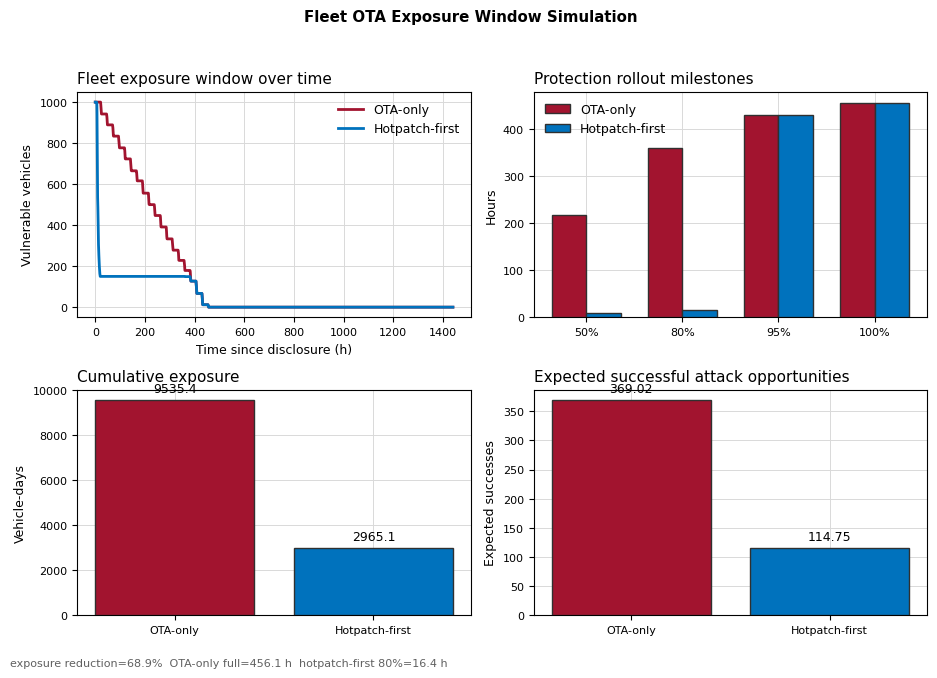

The script that saved this image:
#!/usr/bin/env python3
"""Simulate fleet-level OTA exposure windows for UDS hotpatch motivation."""

from __future__ import annotations

import argparse
import csv
import math
import os
import random
from dataclasses import dataclass
from datetime import datetime
from pathlib import Path


STRATEGY_OTA_ONLY = "ota_only"
STRATEGY_HOTPATCH_FIRST = "hotpatch_first"
DEFAULT_ATTACK_SUMMARY = "software level/charts/hardware_uds_2e_fuzz_observer_20260620_uds2e_1000_observer_summary.csv"


@dataclass(frozen=True)
class Window:
    start_min: int
    end_min: int

    def can_fit(self, start_min: int, duration_min: int) -> bool:
        return self.start_min <= start_min and start_min + duration_min <= self.end_min


@dataclass(frozen=True)
class Vehicle:
    vehicle_id: str
    windows: tuple[Window, ...]
    hotpatch_capable: bool
    priority: int


@dataclass(frozen=True)
class Action:
    strategy: str
    vehicle_id: str
    action_kind: str
    start_min: int
    end_min: int
    slot_index: int

    @property
    def duration_min(self) -> int:
        return self.end_min - self.start_min


@dataclass(frozen=True)
class StrategyResult:
    strategy: str
    actions: tuple[Action, ...]
    protected_at: dict[str, int]
    ota_finished_at: dict[str, int]


def minutes_to_hours(value: float) -> float:
    return value / 60.0


def minutes_to_days(value: float) -> float:
    return value / (60.0 * 24.0)


def fmt_hours(value_min: int | float) -> str:
    return f"{minutes_to_hours(float(value_min)):.2f}"


def read_attack_success_probability(path: Path, fallback: float) -> float:
    if not path.exists():
        return fallback
    with path.open(newline="", encoding="utf-8") as handle:
        rows = {row["metric"]: row["value"] for row in csv.DictReader(handle)}
    try:
        return float(rows["attack_pass_rate"])
    except (KeyError, ValueError):
        return fallback


def build_synthetic_fleet(
    *,
    fleet_size: int,
    horizon_min: int,
    seed: int,
    hotpatch_capable_ratio: float,
    min_short_windows_per_day: int,
    max_short_windows_per_day: int,
    short_window_min: int,
    short_window_max: int,
    overnight_window_min: int,
    overnight_window_max: int,
) -> tuple[Vehicle, ...]:
    rng = random.Random(seed)
    vehicles: list[Vehicle] = []
    horizon_days = math.ceil(horizon_min / 1440)
    hotpatch_capable_count = round(fleet_size * hotpatch_capable_ratio)

    for index in range(fleet_size):
        windows: list[Window] = []
        vehicle_jitter = rng.randint(0, 90)
        for day in range(horizon_days):
            day_base = day * 1440
            short_count = rng.randint(min_short_windows_per_day, max_short_windows_per_day)
            for _ in range(short_count):
                center = rng.choice([8 * 60, 12 * 60, 16 * 60, 19 * 60]) + rng.randint(-90, 90)
                start = day_base + max(0, center + vehicle_jitter - rng.randint(0, 60))
                length = rng.randint(short_window_min, short_window_max)
                if start < horizon_min:
                    windows.append(Window(start, min(start + length, horizon_min)))

            overnight_start = day_base + 21 * 60 + rng.randint(0, 150)
            overnight_len = rng.randint(overnight_window_min, overnight_window_max)
            if overnight_start < horizon_min:
                windows.append(Window(overnight_start, min(overnight_start + overnight_len, horizon_min)))

        windows.sort(key=lambda window: (window.start_min, window.end_min))
        vehicles.append(
            Vehicle(
                vehicle_id=f"vehicle-{index:04d}",
                windows=tuple(windows),
                hotpatch_capable=index < hotpatch_capable_count,
                priority=0 if index < hotpatch_capable_count else 1,
            )
        )
    return tuple(vehicles)


def schedule_action(
    *,
    strategy: str,
    vehicle: Vehicle,
    action_kind: str,
    duration_min: int,
    ready_min: int,
    slot_available: list[int],
) -> Action:
    best: Action | None = None
    for slot_index, slot_free in enumerate(slot_available):
        for window in vehicle.windows:
            candidate_start = max(ready_min, slot_free, window.start_min)
            if not window.can_fit(candidate_start, duration_min):
                continue
            candidate = Action(
                strategy=strategy,
                vehicle_id=vehicle.vehicle_id,
                action_kind=action_kind,
                start_min=candidate_start,
                end_min=candidate_start + duration_min,
                slot_index=slot_index,
            )
            if best is None or candidate.end_min < best.end_min:
                best = candidate
            break
    if best is None:
        raise RuntimeError(f"cannot schedule {action_kind} for {vehicle.vehicle_id}; increase horizon or windows")
    return best


def schedule_many(
    *,
    strategy: str,
    vehicles: tuple[Vehicle, ...],
    action_kind: str,
    duration_min: int,
    slot_count: int,
    ready_by_vehicle: dict[str, int],
) -> tuple[tuple[Action, ...], dict[str, int]]:
    slot_available = [0 for _ in range(slot_count)]
    actions: list[Action] = []
    finished_at: dict[str, int] = {}
    for vehicle in sorted(vehicles, key=lambda item: (item.priority, item.vehicle_id)):
        action = schedule_action(
            strategy=strategy,
            vehicle=vehicle,
            action_kind=action_kind,
            duration_min=duration_min,
            ready_min=ready_by_vehicle[vehicle.vehicle_id],
            slot_available=slot_available,
        )
        actions.append(action)
        finished_at[vehicle.vehicle_id] = action.end_min
        slot_available[action.slot_index] = action.end_min
    return tuple(actions), finished_at


def simulate_ota_only(
    vehicles: tuple[Vehicle, ...],
    *,
    ota_slots: int,
    ota_duration_min: int,
) -> StrategyResult:
    ready = {vehicle.vehicle_id: 0 for vehicle in vehicles}
    actions, ota_finished = schedule_many(
        strategy=STRATEGY_OTA_ONLY,
        vehicles=vehicles,
        action_kind="ota",
        duration_min=ota_duration_min,
        slot_count=ota_slots,
        ready_by_vehicle=ready,
    )
    return StrategyResult(
        strategy=STRATEGY_OTA_ONLY,
        actions=actions,
        protected_at=dict(ota_finished),
        ota_finished_at=dict(ota_finished),
    )


def simulate_hotpatch_first(
    vehicles: tuple[Vehicle, ...],
    *,
    ota_slots: int,
    hotpatch_slots: int,
    ota_duration_min: int,
    hotpatch_duration_min: int,
) -> StrategyResult:
    capable = tuple(vehicle for vehicle in vehicles if vehicle.hotpatch_capable)
    hotpatch_ready = {vehicle.vehicle_id: 0 for vehicle in capable}
    hotpatch_actions, hotpatch_finished = schedule_many(
        strategy=STRATEGY_HOTPATCH_FIRST,
        vehicles=capable,
        action_kind="hotpatch",
        duration_min=hotpatch_duration_min,
        slot_count=hotpatch_slots,
        ready_by_vehicle=hotpatch_ready,
    )

    ota_ready = {
        vehicle.vehicle_id: hotpatch_finished.get(vehicle.vehicle_id, 0)
        for vehicle in vehicles
    }
    ota_actions, ota_finished = schedule_many(
        strategy=STRATEGY_HOTPATCH_FIRST,
        vehicles=vehicles,
        action_kind="ota",
        duration_min=ota_duration_min,
        slot_count=ota_slots,
        ready_by_vehicle=ota_ready,
    )

    protected_at = dict(ota_finished)
    for vehicle_id, finish_min in hotpatch_finished.items():
        protected_at[vehicle_id] = finish_min
    return StrategyResult(
        strategy=STRATEGY_HOTPATCH_FIRST,
        actions=hotpatch_actions + ota_actions,
        protected_at=protected_at,
        ota_finished_at=dict(ota_finished),
    )


def milestone_time(protected_times: list[int], ratio: float) -> int:
    index = max(0, math.ceil(len(protected_times) * ratio) - 1)
    return sorted(protected_times)[index]


def vulnerable_count_at(result: StrategyResult, time_min: int) -> int:
    return sum(1 for protected_min in result.protected_at.values() if protected_min > time_min)


def summarize_result(
    result: StrategyResult,
    *,
    fleet_size: int,
    attack_success_probability: float,
    attack_attempt_rate_per_vehicle_day: float,
) -> dict[str, float | int | str]:
    protected_times = sorted(result.protected_at.values())
    exposure_vehicle_min = sum(protected_times)
    exposure_vehicle_days = minutes_to_days(exposure_vehicle_min)
    expected_attempts = exposure_vehicle_days * attack_attempt_rate_per_vehicle_day
    expected_successes = expected_attempts * attack_success_probability
    response_unavailable = sum(
        action.duration_min
        for action in result.actions
        if result.protected_at[action.vehicle_id] == action.end_min
    )
    total_unavailable = sum(action.duration_min for action in result.actions)
    return {
        "strategy": result.strategy,
        "fleet_size": fleet_size,
        "time_to_first_protection_min": protected_times[0],
        "time_to_50pct_protection_min": milestone_time(protected_times, 0.50),
        "time_to_80pct_protection_min": milestone_time(protected_times, 0.80),
        "time_to_95pct_protection_min": milestone_time(protected_times, 0.95),
        "time_to_full_protection_min": protected_times[-1],
        "cumulative_exposure_vehicle_min": exposure_vehicle_min,
        "cumulative_exposure_vehicle_hours": minutes_to_hours(exposure_vehicle_min),
        "cumulative_exposure_vehicle_days": exposure_vehicle_days,
        "expected_attack_attempts": expected_attempts,
        "expected_successful_attack_opportunities": expected_successes,
        "response_unavailable_vehicle_min": response_unavailable,
        "total_unavailable_vehicle_min": total_unavailable,
        "scheduled_actions": len(result.actions),
    }


def write_summary_csv(path: Path, summaries: list[dict[str, float | int | str]]) -> None:
    path.parent.mkdir(parents=True, exist_ok=True)
    fieldnames = list(summaries[0].keys())
    with path.open("w", newline="", encoding="utf-8") as handle:
        writer = csv.DictWriter(handle, fieldnames=fieldnames)
        writer.writeheader()
        for summary in summaries:
            writer.writerow(summary)


def write_actions_csv(path: Path, results: tuple[StrategyResult, ...]) -> None:
    path.parent.mkdir(parents=True, exist_ok=True)
    with path.open("w", newline="", encoding="utf-8") as handle:
        writer = csv.DictWriter(
            handle,
            fieldnames=["strategy", "vehicle_id", "action_kind", "start_min", "end_min", "duration_min", "slot_index"],
        )
        writer.writeheader()
        for result in results:
            for action in result.actions:
                writer.writerow(
                    {
                        "strategy": action.strategy,
                        "vehicle_id": action.vehicle_id,
                        "action_kind": action.action_kind,
                        "start_min": action.start_min,
                        "end_min": action.end_min,
                        "duration_min": action.duration_min,
                        "slot_index": action.slot_index,
                    }
                )


def write_vehicle_csv(path: Path, vehicles: tuple[Vehicle, ...], results: tuple[StrategyResult, ...]) -> None:
    by_strategy = {result.strategy: result for result in results}
    path.parent.mkdir(parents=True, exist_ok=True)
    with path.open("w", newline="", encoding="utf-8") as handle:
        writer = csv.DictWriter(
            handle,
            fieldnames=[
                "vehicle_id",
                "hotpatch_capable",
                "ota_only_protected_min",
                "hotpatch_first_protected_min",
                "exposure_reduction_min",
                "ota_only_ota_finished_min",
                "hotpatch_first_ota_finished_min",
            ],
        )
        writer.writeheader()
        for vehicle in vehicles:
            ota_only = by_strategy[STRATEGY_OTA_ONLY]
            hotpatch_first = by_strategy[STRATEGY_HOTPATCH_FIRST]
            ota_protected = ota_only.protected_at[vehicle.vehicle_id]
            hotpatch_protected = hotpatch_first.protected_at[vehicle.vehicle_id]
            writer.writerow(
                {
                    "vehicle_id": vehicle.vehicle_id,
                    "hotpatch_capable": "true" if vehicle.hotpatch_capable else "false",
                    "ota_only_protected_min": ota_protected,
                    "hotpatch_first_protected_min": hotpatch_protected,
                    "exposure_reduction_min": ota_protected - hotpatch_protected,
                    "ota_only_ota_finished_min": ota_only.ota_finished_at[vehicle.vehicle_id],
                    "hotpatch_first_ota_finished_min": hotpatch_first.ota_finished_at[vehicle.vehicle_id],
                }
            )


def write_timeseries_csv(path: Path, results: tuple[StrategyResult, ...], horizon_min: int, step_min: int) -> None:
    path.parent.mkdir(parents=True, exist_ok=True)
    with path.open("w", newline="", encoding="utf-8") as handle:
        writer = csv.DictWriter(handle, fieldnames=["time_min", "time_hour", "strategy", "vulnerable_vehicle_count"])
        writer.writeheader()
        for result in results:
            for time_min in range(0, horizon_min + 1, step_min):
                writer.writerow(
                    {
                        "time_min": time_min,
                        "time_hour": f"{minutes_to_hours(time_min):.3f}",
                        "strategy": result.strategy,
                        "vulnerable_vehicle_count": vulnerable_count_at(result, time_min),
                    }
                )


def generate_pdf(
    *,
    summary_csv: Path,
    timeseries_csv: Path,
    pdf_path: Path,
    title: str,
) -> None:
    os.environ.setdefault("MPLCONFIGDIR", "/tmp/hotpatch_uds_mplconfig")
    import matplotlib

    matplotlib.use("Agg")
    import matplotlib.pyplot as plt

    summaries = list(csv.DictReader(summary_csv.open(newline="", encoding="utf-8")))
    series = list(csv.DictReader(timeseries_csv.open(newline="", encoding="utf-8")))
    by_strategy = {row["strategy"]: row for row in summaries}

    plt.rcParams.update(
        {
            "font.family": "DejaVu Sans",
            "font.size": 9,
            "axes.titlesize": 11,
            "axes.labelsize": 9,
            "xtick.labelsize": 8,
            "ytick.labelsize": 8,
            "pdf.fonttype": 42,
            "ps.fonttype": 42,
            "axes.grid": True,
            "axes.axisbelow": True,
            "grid.color": "#D9D9D9",
            "grid.linewidth": 0.7,
        }
    )

    colors = {STRATEGY_OTA_ONLY: "#A2142F", STRATEGY_HOTPATCH_FIRST: "#0072BD"}
    labels = {STRATEGY_OTA_ONLY: "OTA-only", STRATEGY_HOTPATCH_FIRST: "Hotpatch-first"}

    fig, axes = plt.subplots(2, 2, figsize=(9.4, 6.8))
    fig.suptitle(title, fontweight="bold", y=0.98)

    ax = axes[0][0]
    for strategy in (STRATEGY_OTA_ONLY, STRATEGY_HOTPATCH_FIRST):
        rows = [row for row in series if row["strategy"] == strategy]
        ax.plot(
            [float(row["time_hour"]) for row in rows],
            [int(row["vulnerable_vehicle_count"]) for row in rows],
            label=labels[strategy],
            color=colors[strategy],
            linewidth=2.0,
            zorder=3,
        )
    ax.set_xlabel("Time since disclosure (h)")
    ax.set_ylabel("Vulnerable vehicles")
    ax.set_title("Fleet exposure window over time", loc="left")
    ax.legend(frameon=False)

    ax = axes[0][1]
    milestone_names = ["50%", "80%", "95%", "100%"]
    milestone_fields = [
        "time_to_50pct_protection_min",
        "time_to_80pct_protection_min",
        "time_to_95pct_protection_min",
        "time_to_full_protection_min",
    ]
    x_positions = list(range(len(milestone_names)))
    width = 0.36
    ota_values = [minutes_to_hours(float(by_strategy[STRATEGY_OTA_ONLY][field])) for field in milestone_fields]
    hotpatch_values = [minutes_to_hours(float(by_strategy[STRATEGY_HOTPATCH_FIRST][field])) for field in milestone_fields]
    ax.bar([x - width / 2 for x in x_positions], ota_values, width, label="OTA-only", color=colors[STRATEGY_OTA_ONLY], edgecolor="#303030", zorder=3)
    ax.bar([x + width / 2 for x in x_positions], hotpatch_values, width, label="Hotpatch-first", color=colors[STRATEGY_HOTPATCH_FIRST], edgecolor="#303030", zorder=3)
    ax.set_xticks(x_positions, milestone_names)
    ax.set_ylabel("Hours")
    ax.set_title("Protection rollout milestones", loc="left")
    ax.legend(frameon=False)

    ax = axes[1][0]
    exposure_values = [
        float(by_strategy[STRATEGY_OTA_ONLY]["cumulative_exposure_vehicle_days"]),
        float(by_strategy[STRATEGY_HOTPATCH_FIRST]["cumulative_exposure_vehicle_days"]),
    ]
    bars = ax.bar(["OTA-only", "Hotpatch-first"], exposure_values, color=[colors[STRATEGY_OTA_ONLY], colors[STRATEGY_HOTPATCH_FIRST]], edgecolor="#303030", zorder=3)
    ax.set_ylabel("Vehicle-days")
    ax.set_title("Cumulative exposure", loc="left")
    for bar, value in zip(bars, exposure_values):
        ax.text(bar.get_x() + bar.get_width() / 2, value + max(exposure_values) * 0.025, f"{value:.1f}", ha="center", va="bottom", zorder=4)

    ax = axes[1][1]
    expected_values = [
        float(by_strategy[STRATEGY_OTA_ONLY]["expected_successful_attack_opportunities"]),
        float(by_strategy[STRATEGY_HOTPATCH_FIRST]["expected_successful_attack_opportunities"]),
    ]
    bars = ax.bar(["OTA-only", "Hotpatch-first"], expected_values, color=[colors[STRATEGY_OTA_ONLY], colors[STRATEGY_HOTPATCH_FIRST]], edgecolor="#303030", zorder=3)
    ax.set_ylabel("Expected successes")
    ax.set_title("Expected successful attack opportunities", loc="left")
    for bar, value in zip(bars, expected_values):
        ax.text(bar.get_x() + bar.get_width() / 2, value + max(expected_values) * 0.025, f"{value:.2f}", ha="center", va="bottom", zorder=4)

    ota_exp = float(by_strategy[STRATEGY_OTA_ONLY]["cumulative_exposure_vehicle_days"])
    hp_exp = float(by_strategy[STRATEGY_HOTPATCH_FIRST]["cumulative_exposure_vehicle_days"])
    reduction = 1.0 - hp_exp / ota_exp if ota_exp else 0.0
    subtitle = (
        f"exposure reduction={reduction * 100:.1f}%  "
        f"OTA-only full={float(by_strategy[STRATEGY_OTA_ONLY]['time_to_full_protection_min']) / 60:.1f} h  "
        f"hotpatch-first 80%={float(by_strategy[STRATEGY_HOTPATCH_FIRST]['time_to_80pct_protection_min']) / 60:.1f} h"
    )
    fig.text(0.01, 0.014, subtitle, fontsize=8, color="#606060")
    fig.tight_layout(rect=[0, 0.04, 1, 0.95])
    pdf_path.parent.mkdir(parents=True, exist_ok=True)
    fig.savefig(pdf_path, bbox_inches="tight")
    plt.close(fig)


def write_references(path: Path) -> None:
    path.parent.mkdir(parents=True, exist_ok=True)
    path.write_text(
        "\n".join(
            [
                "# Fleet OTA Exposure Simulation References",
                "",
                "This simulation is a lightweight discrete-event fleet rollout model. It does not import a traffic simulator directly because the thesis metric is a security exposure window, not route choice or passenger assignment.",
                "",
                "Open-source projects used as modeling references:",
                "",
                "- Eclipse SUMO: open-source microscopic traffic simulation for large road networks. Useful as context for traffic-scale simulation, but not used here because OTA security exposure does not require road-network dynamics.",
                "- FleetPy: open-source fleet simulation framework for vehicle fleets, routing, user assignment, charging, and demand-responsive services. Useful as a fleet/agent reference, but too broad for this UDS security metric.",
                "- UXsim: lightweight Python macro/mesoscopic traffic flow simulator. Useful evidence that large-scale vehicle simulation can be abstracted efficiently, but its traffic-flow model is orthogonal to OTA exposure.",
                "- python-can and python-udsoncan: CAN/UDS protocol references already aligned with the lower-level part of this project.",
                "",
                "Metric definition:",
                "",
                "- A vehicle is vulnerable until either the full OTA update finishes or a hotpatch-first guard finishes.",
                "- Cumulative exposure is the sum of vulnerable minutes across all vehicles.",
                "- Expected successful attack opportunities multiply exposure vehicle-days by an assumed attack-attempt rate and by the measured UDS 0x2E hardware fuzzing pass rate.",
            ]
        )
        + "\n",
        encoding="utf-8",
    )


def timestamp_tag() -> str:
    return datetime.now().strftime("%Y%m%d_%H%M%S")


def build_parser() -> argparse.ArgumentParser:
    parser = argparse.ArgumentParser(description=__doc__)
    parser.add_argument("--fleet-size", type=int, default=1000)
    parser.add_argument("--horizon-days", type=int, default=60)
    parser.add_argument("--seed", type=int, default=20260620)
    parser.add_argument("--hotpatch-capable-ratio", type=float, default=0.85)
    parser.add_argument("--ota-slots", type=int, default=20)
    parser.add_argument("--hotpatch-slots", type=int, default=120)
    parser.add_argument("--ota-duration-min", type=int, default=45)
    parser.add_argument("--hotpatch-duration-min", type=int, default=3)
    parser.add_argument("--min-short-windows-per-day", type=int, default=2)
    parser.add_argument("--max-short-windows-per-day", type=int, default=4)
    parser.add_argument("--short-window-min", type=int, default=8)
    parser.add_argument("--short-window-max", type=int, default=22)
    parser.add_argument("--overnight-window-min", type=int, default=55)
    parser.add_argument("--overnight-window-max", type=int, default=140)
    parser.add_argument("--timeseries-step-min", type=int, default=30)
    parser.add_argument("--attack-attempt-rate-per-vehicle-day", type=float, default=0.05)
    parser.add_argument("--attack-success-probability", type=float, default=-1.0)
    parser.add_argument("--attack-summary-csv", default=DEFAULT_ATTACK_SUMMARY)
    parser.add_argument("--tag", default="")
    parser.add_argument("--charts-dir", default="software level/charts")
    parser.add_argument("--pdf-dir", default="software level/thesis_figures/pdf")
    return parser


def main() -> int:
    args = build_parser().parse_args()
    horizon_min = args.horizon_days * 1440
    tag = args.tag or timestamp_tag()
    charts_dir = Path(args.charts_dir)
    pdf_dir = Path(args.pdf_dir)

    attack_probability = (
        args.attack_success_probability
        if args.attack_success_probability >= 0
        else read_attack_success_probability(Path(args.attack_summary_csv), 0.774)
    )

    vehicles = build_synthetic_fleet(
        fleet_size=args.fleet_size,
        horizon_min=horizon_min,
        seed=args.seed,
        hotpatch_capable_ratio=args.hotpatch_capable_ratio,
        min_short_windows_per_day=args.min_short_windows_per_day,
        max_short_windows_per_day=args.max_short_windows_per_day,
        short_window_min=args.short_window_min,
        short_window_max=args.short_window_max,
        overnight_window_min=args.overnight_window_min,
        overnight_window_max=args.overnight_window_max,
    )

    ota_only = simulate_ota_only(
        vehicles,
        ota_slots=args.ota_slots,
        ota_duration_min=args.ota_duration_min,
    )
    hotpatch_first = simulate_hotpatch_first(
        vehicles,
        ota_slots=args.ota_slots,
        hotpatch_slots=args.hotpatch_slots,
        ota_duration_min=args.ota_duration_min,
        hotpatch_duration_min=args.hotpatch_duration_min,
    )
    results = (ota_only, hotpatch_first)
    summaries = [
        summarize_result(
            result,
            fleet_size=args.fleet_size,
            attack_success_probability=attack_probability,
            attack_attempt_rate_per_vehicle_day=args.attack_attempt_rate_per_vehicle_day,
        )
        for result in results
    ]

    prefix = f"fleet_ota_exposure_{tag}"
    summary_csv = charts_dir / f"{prefix}_summary.csv"
    actions_csv = charts_dir / f"{prefix}_actions.csv"
    vehicles_csv = charts_dir / f"{prefix}_vehicles.csv"
    timeseries_csv = charts_dir / f"{prefix}_timeseries.csv"
    references_md = charts_dir / f"{prefix}_references.md"
    log_path = charts_dir / f"{prefix}.log"
    pdf_path = pdf_dir / f"{prefix}.pdf"

    write_summary_csv(summary_csv, summaries)
    write_actions_csv(actions_csv, results)
    write_vehicle_csv(vehicles_csv, vehicles, results)
    write_timeseries_csv(timeseries_csv, results, horizon_min, args.timeseries_step_min)
    write_references(references_md)
    generate_pdf(
        summary_csv=summary_csv,
        timeseries_csv=timeseries_csv,
        pdf_path=pdf_path,
        title="Fleet OTA Exposure Window Simulation",
    )

    by_strategy = {summary["strategy"]: summary for summary in summaries}
    ota_exp = float(by_strategy[STRATEGY_OTA_ONLY]["cumulative_exposure_vehicle_days"])
    hotpatch_exp = float(by_strategy[STRATEGY_HOTPATCH_FIRST]["cumulative_exposure_vehicle_days"])
    reduction = 1.0 - hotpatch_exp / ota_exp if ota_exp else 0.0
    log_path.write_text(
        "\n".join(
            [
                f"generated_at={datetime.now().astimezone().isoformat(timespec='seconds')}",
                f"fleet_size={args.fleet_size}",
                f"horizon_days={args.horizon_days}",
                f"seed={args.seed}",
                f"attack_success_probability={attack_probability:.6f}",
                f"ota_only_exposure_vehicle_days={ota_exp:.6f}",
                f"hotpatch_first_exposure_vehicle_days={hotpatch_exp:.6f}",
                f"exposure_reduction={reduction:.6f}",
            ]
        )
        + "\n",
        encoding="utf-8",
    )

    print(f"fleet_size={args.fleet_size}")
    print(f"attack_success_probability={attack_probability:.6f}")
    print(f"ota_only_exposure_vehicle_days={ota_exp:.3f}")
    print(f"hotpatch_first_exposure_vehicle_days={hotpatch_exp:.3f}")
    print(f"exposure_reduction={reduction:.4f}")
    print(f"ota_only_full_protection_h={fmt_hours(float(by_strategy[STRATEGY_OTA_ONLY]['time_to_full_protection_min']))}")
    print(f"hotpatch_first_80pct_protection_h={fmt_hours(float(by_strategy[STRATEGY_HOTPATCH_FIRST]['time_to_80pct_protection_min']))}")
    print(f"wrote {summary_csv}")
    print(f"wrote {actions_csv}")
    print(f"wrote {vehicles_csv}")
    print(f"wrote {timeseries_csv}")
    print(f"wrote {references_md}")
    print(f"wrote {log_path}")
    print(f"wrote {pdf_path}")
    return 0


if __name__ == "__main__":
    raise SystemExit(main())
